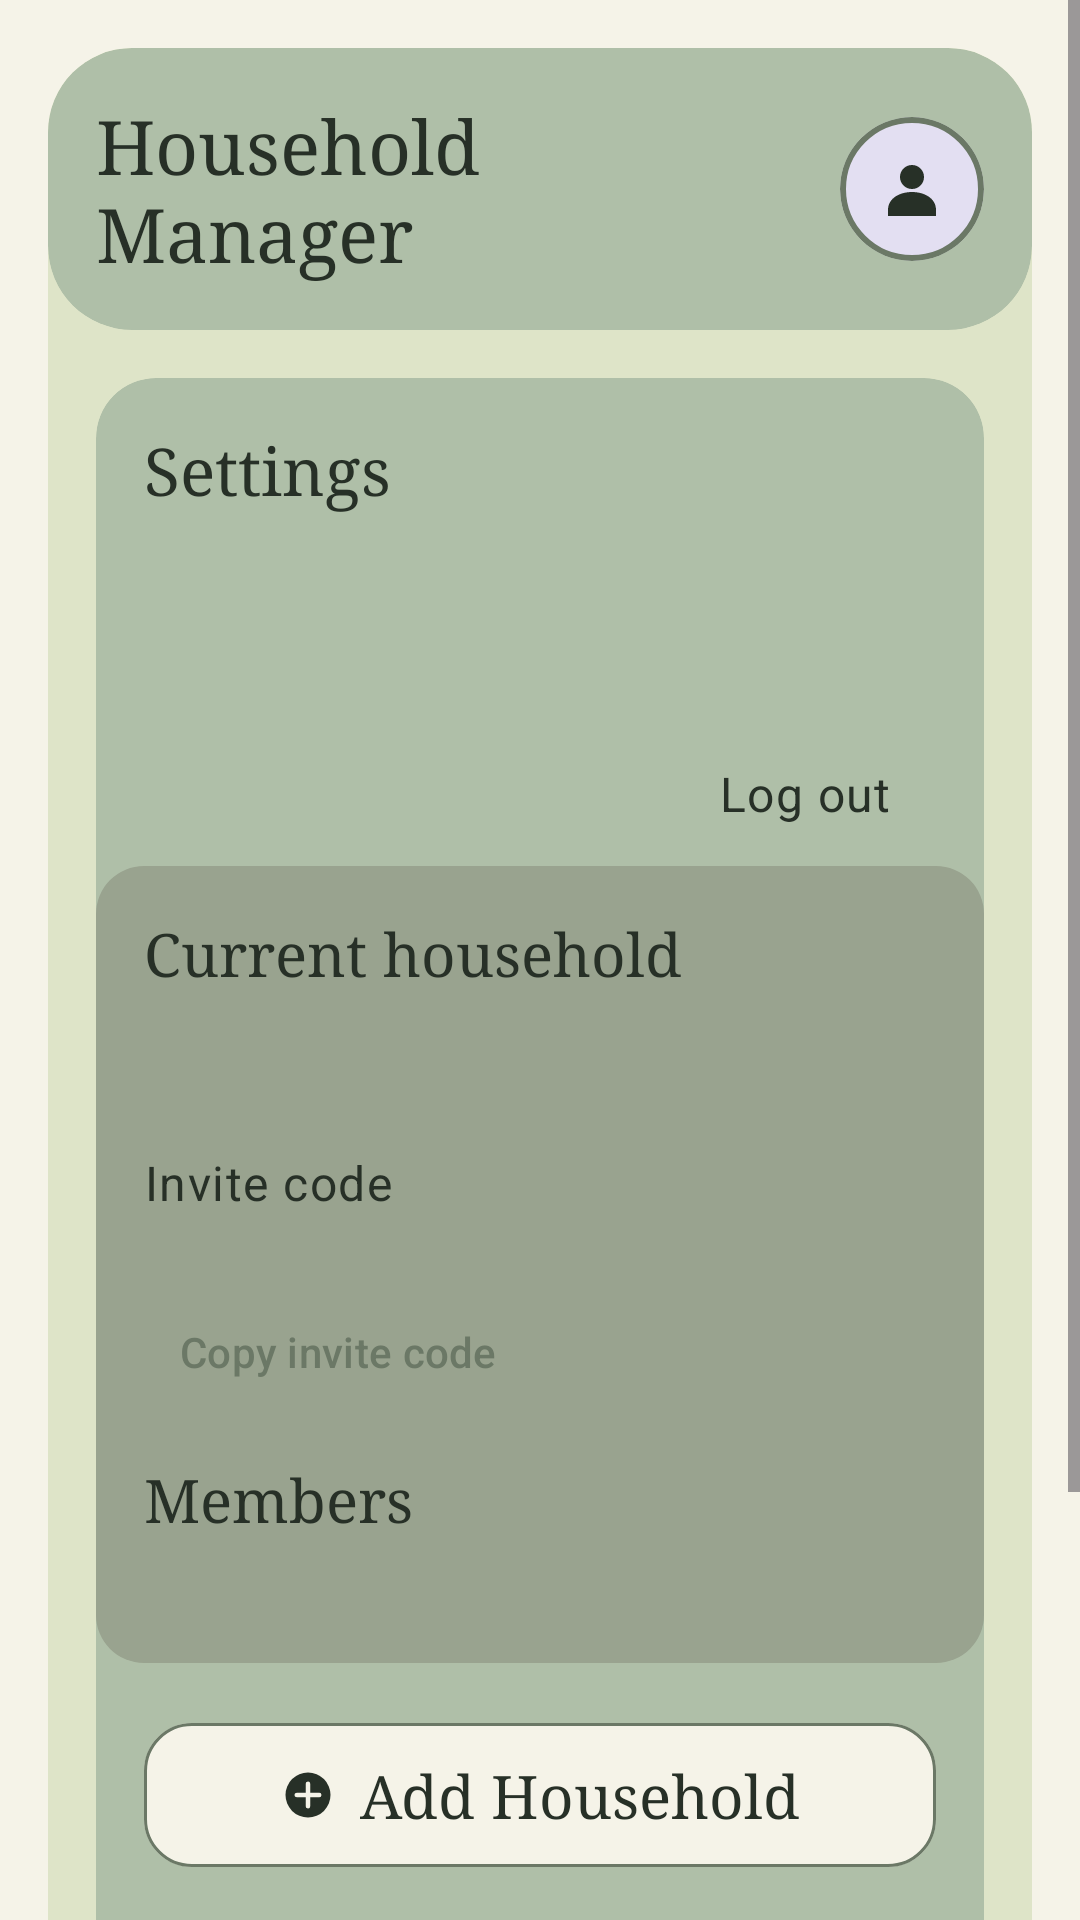

Layout XML and referenced resources for this Android screen:
<!-- AndroidManifest.xml: application theme Theme.COMP3074GroupProject -->
<!-- res/layout/activity_settings.xml -->
<?xml version="1.0" encoding="utf-8"?>
<ScrollView xmlns:android="http://schemas.android.com/apk/res/android"
    xmlns:app="http://schemas.android.com/apk/res-auto"
    xmlns:tools="http://schemas.android.com/tools"
    android:id="@+id/settings_main"
    android:layout_width="match_parent"
    android:layout_height="match_parent"
    android:background="@color/dashboard_cream"
    android:fillViewport="true"
    tools:context=".SettingsActivity">

    <LinearLayout
        android:layout_width="match_parent"
        android:layout_height="wrap_content"
        android:orientation="vertical"
        android:padding="16dp">

        <LinearLayout
            android:layout_width="match_parent"
            android:layout_height="wrap_content"
            android:background="@drawable/bg_dashboard"
            android:orientation="vertical"
            android:paddingBottom="16dp">

            <com.google.android.material.card.MaterialCardView
                style="@style/Widget.Household.Card"
                android:layout_width="match_parent"
                android:layout_height="wrap_content"
                app:cardCornerRadius="28dp">

                <LinearLayout
                    android:layout_width="match_parent"
                    android:layout_height="wrap_content"
                    android:gravity="center_vertical"
                    android:minHeight="88dp"
                    android:orientation="horizontal"
                    android:padding="16dp">

                    <TextView
                        android:id="@+id/open_home"
                        android:layout_width="0dp"
                        android:layout_height="wrap_content"
                        android:layout_marginEnd="12dp"
                        android:layout_weight="1"
                        android:accessibilityHeading="true"
                        android:background="?attr/selectableItemBackground"
                        android:contentDescription="@string/open_home"
                        android:text="@string/dashboard_title"
                        android:textAppearance="@style/TextAppearance.Household.Heading"
                        android:textSize="25sp"
                        android:textStyle="normal" />

                    <com.google.android.material.card.MaterialCardView
                        android:id="@+id/open_settings"
                        style="@style/Widget.Household.Card"
                        android:layout_width="48dp"
                        android:layout_height="48dp"
                        android:clickable="true"
                        android:focusable="true"
                        app:cardBackgroundColor="@color/dashboard_lavender"
                        app:cardCornerRadius="24dp"
                        app:strokeColor="@color/dashboard_outline"
                        app:strokeWidth="2dp">

                        <ImageView
                            android:layout_width="match_parent"
                            android:layout_height="match_parent"
                            android:contentDescription="@string/settings_title"
                            android:padding="12dp"
                            app:srcCompat="@drawable/ic_profile" />
                    </com.google.android.material.card.MaterialCardView>
                </LinearLayout>
            </com.google.android.material.card.MaterialCardView>

            <com.google.android.material.card.MaterialCardView
                style="@style/Widget.Household.Card"
                android:layout_width="match_parent"
                android:layout_height="wrap_content"
                android:layout_marginHorizontal="16dp"
                android:layout_marginTop="16dp">

                <LinearLayout
                    android:layout_width="match_parent"
                    android:layout_height="wrap_content"
                    android:orientation="vertical">

                    <TextView
                        android:layout_width="match_parent"
                        android:layout_height="wrap_content"
                        android:accessibilityHeading="true"
                        android:padding="16dp"
                        android:text="@string/settings_title"
                        android:textAppearance="@style/TextAppearance.Household.Heading" />

                    <include layout="@layout/household_request_status" />
                    <com.google.android.material.button.MaterialButton
                        android:id="@+id/logout"
                        style="@style/Widget.Material3.Button.TextButton"
                        android:layout_width="wrap_content"
                        android:layout_height="wrap_content"
                        android:layout_gravity="end"
                        android:layout_marginEnd="16dp"
                        android:minHeight="48dp"
                        android:text="@string/logout"
                        android:textAppearance="@style/TextAppearance.Household.Body"
                        android:textColor="@color/dashboard_text" />

                    <LinearLayout
                        android:layout_width="match_parent"
                        android:layout_height="wrap_content"
                        android:background="@drawable/bg_status_row"
                        android:orientation="vertical"
                        android:padding="16dp">

                        <TextView
                            android:layout_width="match_parent"
                            android:layout_height="wrap_content"
                            android:text="@string/household_current_label"
                            android:textAppearance="@style/TextAppearance.Household.Heading"
                            android:textSize="20sp" />

                        <TextView
                            android:id="@+id/current_household_name"
                            android:layout_width="match_parent"
                            android:layout_height="wrap_content"
                            android:layout_marginTop="4dp"
                            android:textAppearance="@style/TextAppearance.Household.Heading"
                            android:textSize="28sp" />
                        <TextView
                            android:layout_width="match_parent"
                            android:layout_height="wrap_content"
                            android:layout_marginTop="12dp"
                            android:text="@string/invite_code"
                            android:textAppearance="@style/TextAppearance.Household.Body" />
                        <TextView
                            android:id="@+id/household_invite_code"
                            android:layout_width="match_parent"
                            android:layout_height="wrap_content"
                            android:textIsSelectable="true"
                            android:textAppearance="@style/TextAppearance.Household.Body" />
                        <com.google.android.material.button.MaterialButton
                            android:id="@+id/copy_invite_code"
                            style="@style/Widget.Material3.Button.TextButton"
                            android:layout_width="wrap_content"
                            android:layout_height="wrap_content"
                            android:text="@string/household_copy_code" />
                        <TextView
                            android:layout_width="match_parent"
                            android:layout_height="wrap_content"
                            android:layout_marginTop="12dp"
                            android:accessibilityHeading="true"
                            android:text="@string/household_members"
                            android:textAppearance="@style/TextAppearance.Household.Heading"
                            android:textSize="20sp" />
                        <TextView
                            android:id="@+id/household_members"
                            android:layout_width="match_parent"
                            android:layout_height="wrap_content"
                            android:layout_marginTop="4dp"
                            android:textAppearance="@style/TextAppearance.Household.Body" />
                    </LinearLayout>

                    <com.google.android.material.button.MaterialButton
                        android:id="@+id/add_household"
                        android:layout_width="match_parent"
                        android:layout_height="wrap_content"
                        android:layout_margin="16dp"
                        android:minHeight="56dp"
                        android:text="@string/household_add"
                        android:textAppearance="@style/TextAppearance.Household.Heading"
                        android:textColor="@color/dashboard_text"
                        android:textSize="20sp"
                        app:backgroundTint="@color/dashboard_cream"
                        app:cornerRadius="16dp"
                        app:icon="@drawable/ic_add_expense"
                        app:iconGravity="textStart"
                        app:iconTint="@null"
                        app:strokeColor="@color/dashboard_outline"
                        app:strokeWidth="1dp" />
                    <com.google.android.material.button.MaterialButton
                        android:id="@+id/settings_join_household"
                        style="@style/Widget.Material3.Button.TextButton"
                        android:layout_width="match_parent"
                        android:layout_height="wrap_content"
                        android:layout_marginHorizontal="16dp"
                        android:text="@string/join_household" />
                </LinearLayout>
            </com.google.android.material.card.MaterialCardView>

            <com.google.android.material.card.MaterialCardView
                style="@style/Widget.Household.Card"
                android:layout_width="match_parent"
                android:layout_height="wrap_content"
                android:layout_marginHorizontal="16dp"
                android:layout_marginTop="16dp">

                <LinearLayout
                    android:layout_width="match_parent"
                    android:layout_height="wrap_content"
                    android:orientation="vertical"
                    android:padding="12dp">

                    <TextView
                        android:layout_width="match_parent"
                        android:layout_height="wrap_content"
                        android:accessibilityHeading="true"
                        android:background="@drawable/bg_title_bar"
                        android:gravity="center"
                        android:padding="12dp"
                        android:text="@string/households_list"
                        android:textAppearance="@style/TextAppearance.Household.Heading" />

                    <LinearLayout
                        android:id="@+id/household_list"
                        android:layout_width="match_parent"
                        android:layout_height="wrap_content"
                        android:orientation="vertical"
                        android:paddingTop="8dp" />
                </LinearLayout>
            </com.google.android.material.card.MaterialCardView>
        </LinearLayout>
    </LinearLayout>
</ScrollView>
<!-- res/layout/household_request_status.xml (included above) -->
<?xml version="1.0" encoding="utf-8"?>
<LinearLayout xmlns:android="http://schemas.android.com/apk/res/android"
    android:layout_width="match_parent"
    android:layout_height="wrap_content"
    android:orientation="vertical"
    android:padding="16dp">

    <ProgressBar
        android:id="@+id/household_progress"
        android:layout_width="32dp"
        android:layout_height="32dp"
        android:layout_gravity="center_horizontal"
        android:visibility="gone" />

    <TextView
        android:id="@+id/household_status"
        android:layout_width="match_parent"
        android:layout_height="wrap_content"
        android:accessibilityLiveRegion="polite"
        android:textAppearance="@style/TextAppearance.Household.Body" />

    <com.google.android.material.button.MaterialButton
        android:id="@+id/household_retry"
        style="@style/Widget.Material3.Button.TextButton"
        android:layout_width="wrap_content"
        android:layout_height="wrap_content"
        android:text="@string/household_refresh"
        android:visibility="gone" />
</LinearLayout>
<!-- resources referenced by this layout -->
<resources>
  <color name="dashboard_cream">#F5F3E8</color>
  <color name="dashboard_lavender">#E3DFF2</color>
  <color name="dashboard_outline">#6B7866</color>
  <color name="dashboard_text">#273027</color>
  <!-- drawable bg_dashboard (drawable) -->
  <shape xmlns:android="http://schemas.android.com/apk/res/android">
      <solid android:color="@color/dashboard_background" />
      <corners android:radius="28dp" />
  </shape>
  <!-- drawable bg_status_row (drawable) -->
  <shape xmlns:android="http://schemas.android.com/apk/res/android">
      <solid android:color="@color/dashboard_muted_green" />
      <corners android:radius="16dp" />
  </shape>
  <!-- drawable bg_title_bar (drawable) -->
  <shape xmlns:android="http://schemas.android.com/apk/res/android">
      <solid android:color="@color/dashboard_muted_green" />
      <corners android:radius="14dp" />
  </shape>
  <!-- drawable ic_add_expense (drawable) -->
  <vector xmlns:android="http://schemas.android.com/apk/res/android"
      android:width="24dp" android:height="24dp"
      android:viewportWidth="24" android:viewportHeight="24">
      <path android:fillColor="@color/dashboard_text"
          android:pathData="M12,2a10,10 0,1 0,0 20a10,10 0,1 0,0 -20" />
      <path android:fillColor="@android:color/transparent"
          android:strokeColor="@color/dashboard_cream" android:strokeWidth="2"
          android:strokeLineCap="round" android:pathData="M7,12H17M12,7V17" />
  </vector>
  <!-- drawable ic_profile (drawable) -->
  <vector xmlns:android="http://schemas.android.com/apk/res/android"
      android:width="24dp" android:height="24dp"
      android:viewportWidth="24" android:viewportHeight="24">
      <path android:fillColor="@color/dashboard_text"
          android:pathData="M12,12a4,4 0,1 0,0 -8a4,4 0,0 0,0 8zM4,21v-2c0,-4 4,-6 8,-6s8,2 8,6v2z" />
  </vector>
  <string name="dashboard_title">Household Manager</string>
  <string name="household_add">Add Household</string>
  <string name="household_copy_code">Copy invite code</string>
  <string name="household_current_label">Current household</string>
  <string name="household_members">Members</string>
  <string name="household_refresh">Refresh households</string>
  <string name="households_list">Households</string>
  <string name="invite_code">Invite code</string>
  <string name="join_household">Join Household</string>
  <string name="logout">Log out</string>
  <string name="open_home">Household Manager, go home</string>
  <string name="settings_title">Settings</string>
  <style name="TextAppearance.Household.Body" parent="TextAppearance.Material3.BodyLarge">
          <item name="android:textColor">@color/dashboard_text</item>
          <item name="android:textSize">16sp</item>
      </style>
  <style name="TextAppearance.Household.Heading" parent="TextAppearance.Material3.TitleLarge">
          <item name="android:fontFamily">serif</item>
          <item name="fontFamily">serif</item>
          <item name="android:textColor">@color/dashboard_text</item>
          <item name="android:textSize">22sp</item>
          <item name="android:textStyle">normal</item>
      </style>
  <style name="Widget.Household.Card" parent="Widget.Material3.CardView.Filled">
          <item name="cardBackgroundColor">@color/dashboard_sage</item>
          <item name="cardCornerRadius">20dp</item>
          <item name="cardElevation">0dp</item>
          <item name="strokeWidth">0dp</item>
      </style>
  <style name="Theme.COMP3074GroupProject" parent="Base.Theme.COMP3074GroupProject" />
  <color name="dashboard_background">#DEE4C8</color>
  <color name="dashboard_muted_green">#99A38F</color>
  <color name="dashboard_sage">#AFBFA8</color>
  <style name="Base.Theme.COMP3074GroupProject" parent="Theme.HouseholdPalette" />
</resources>
